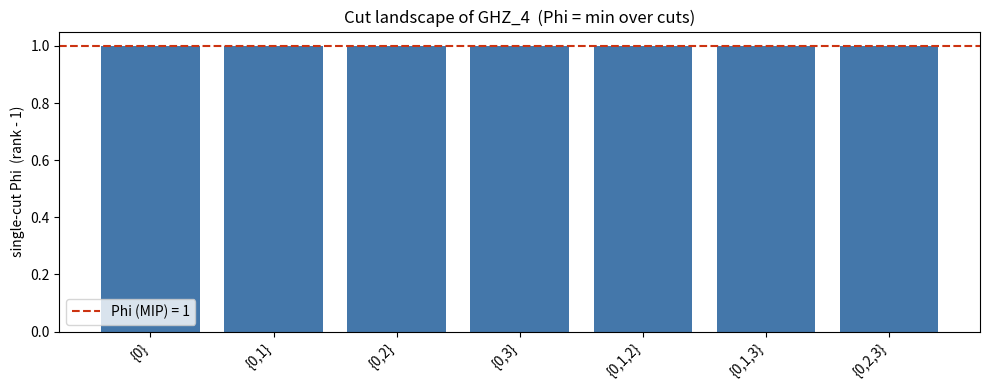

The matplotlib source for this figure:
"""Visualize the per-cut Schmidt-rank landscape and the multi-cut Phi (MIP).

Generates a bar chart: for a chosen tensor-network state, each bar is the
single-cut integrated information (rank - 1) of one non-trivial bipartition; the
dashed line marks Phi = the minimum over cuts (the Minimum Information Partition).

Requires matplotlib. Run: python viz_phi_landscape.py
"""

from __future__ import annotations

from itertools import combinations, product
from typing import Iterable

import matplotlib.pyplot as plt

Matrix = list[list[complex]]


def matrix_rank(mat: Matrix, tol: float = 1e-9) -> int:
    rows = [list(map(complex, r)) for r in mat]
    if not rows or not rows[0]:
        return 0
    n_rows, n_cols, rank, pivot_row = len(rows), len(rows[0]), 0, 0
    for col in range(n_cols):
        if pivot_row >= n_rows:
            break
        best, best_mag = pivot_row, abs(rows[pivot_row][col])
        for r in range(pivot_row + 1, n_rows):
            if abs(rows[r][col]) > best_mag:
                best, best_mag = r, abs(rows[r][col])
        if best_mag <= tol:
            continue
        rows[pivot_row], rows[best] = rows[best], rows[pivot_row]
        piv = rows[pivot_row][col]
        for r in range(n_rows):
            if r == pivot_row:
                continue
            f = rows[r][col] / piv
            if f != 0:
                for c in range(col, n_cols):
                    rows[r][c] -= f * rows[pivot_row][c]
        pivot_row += 1
        rank += 1
    return rank


def reshape_across_cut(amps: dict[tuple[int, ...], complex], dims: list[int],
                       cut: frozenset[int]) -> Matrix:
    n = len(dims)
    a_parties = sorted(cut)
    b_parties = [p for p in range(n) if p not in cut]

    def configs(parties: list[int]) -> list[tuple[int, ...]]:
        return list(product(*[range(dims[p]) for p in parties])) if parties else [()]

    a_cfg, b_cfg = configs(a_parties), configs(b_parties)
    ai = {c: i for i, c in enumerate(a_cfg)}
    bi = {c: j for j, c in enumerate(b_cfg)}
    mat: Matrix = [[0j for _ in b_cfg] for _ in a_cfg]
    for cfg, amp in amps.items():
        mat[ai[tuple(cfg[p] for p in a_parties)]][bi[tuple(cfg[p] for p in b_parties)]] = complex(amp)
    return mat


def nontrivial_cuts(n: int) -> list[frozenset[int]]:
    cuts = []
    for size in range(1, n):
        for combo in combinations(range(n), size):
            if 0 in combo:
                cuts.append(frozenset(combo))
    return cuts


def ghz(n: int) -> dict[tuple[int, ...], complex]:
    return {(0,) * n: 1.0, (1,) * n: 1.0}


def main() -> None:
    n = 4
    dims = [2] * n
    amps = ghz(n)
    cuts = nontrivial_cuts(n)
    labels, values = [], []
    for c in cuts:
        labels.append("{" + ",".join(map(str, sorted(c))) + "}")
        values.append(max(matrix_rank(reshape_across_cut(amps, dims, c)) - 1, 0))
    phi = min(values)

    plt.figure(figsize=(10, 4))
    plt.bar(range(len(values)), values, color="#4477aa")
    plt.axhline(phi, color="#cc3311", linestyle="--", label=f"Phi (MIP) = {phi}")
    plt.xticks(range(len(values)), labels, rotation=45, ha="right")
    plt.ylabel("single-cut Phi  (rank - 1)")
    plt.title(f"Cut landscape of GHZ_{n}  (Phi = min over cuts)")
    plt.legend()
    plt.tight_layout()
    plt.savefig("phi_landscape.png", dpi=150)
    print("wrote phi_landscape.png")


if __name__ == "__main__":
    main()
